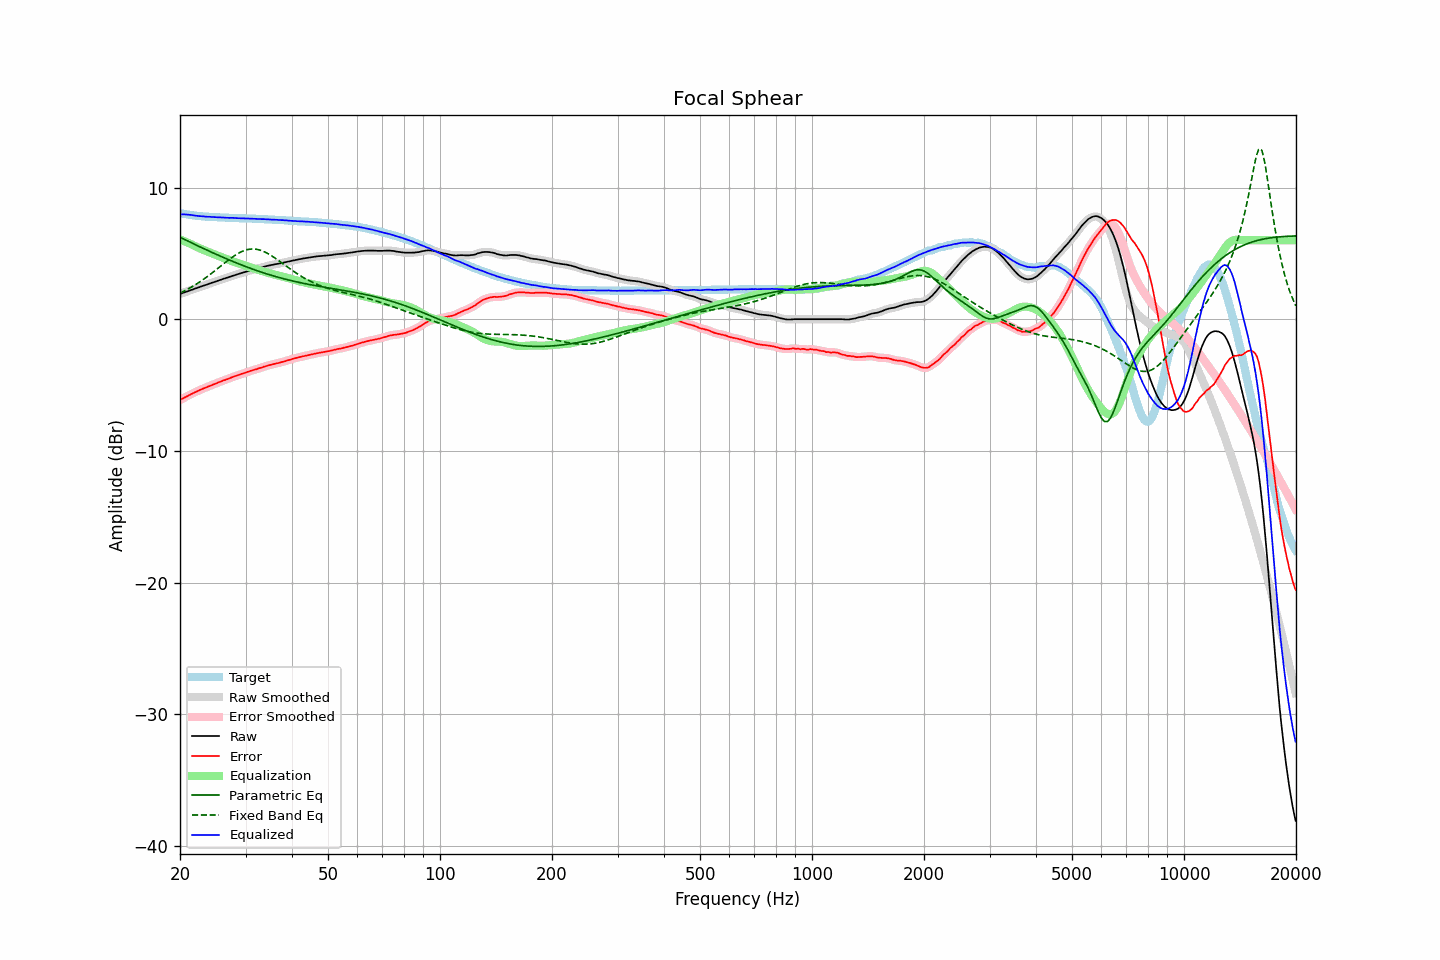

Data behind this chart, as committed beside it:
frequency, raw, error, smoothed, error_smoothed, equalization, parametric_eq, fixed_band_eq, equalized_raw, equalized_smoothed, target
20.00, 1.92, -6.14, 1.92, -6.14, 6.05, 6.22, 1.98, 7.97, 7.97, 8.06
20.20, 1.96, -6.07, 1.96, -6.07, 6.00, 6.16, 2.04, 7.96, 7.97, 8.03
20.40, 2.01, -6.00, 2.01, -6.00, 5.96, 6.10, 2.10, 7.97, 7.96, 8.01
20.61, 2.05, -5.94, 2.05, -5.94, 5.91, 6.04, 2.16, 7.96, 7.96, 7.99
20.81, 2.09, -5.88, 2.09, -5.88, 5.86, 5.98, 2.23, 7.95, 7.95, 7.97
21.02, 2.13, -5.82, 2.13, -5.81, 5.80, 5.93, 2.29, 7.93, 7.94, 7.95
21.23, 2.18, -5.75, 2.18, -5.75, 5.75, 5.87, 2.36, 7.93, 7.93, 7.93
21.44, 2.22, -5.68, 2.22, -5.69, 5.70, 5.81, 2.43, 7.92, 7.92, 7.91
21.66, 2.26, -5.63, 2.26, -5.62, 5.63, 5.75, 2.50, 7.89, 7.90, 7.89
21.87, 2.31, -5.56, 2.31, -5.56, 5.57, 5.69, 2.58, 7.88, 7.87, 7.87
22.09, 2.35, -5.50, 2.35, -5.51, 5.51, 5.63, 2.65, 7.86, 7.86, 7.85
22.31, 2.39, -5.45, 2.39, -5.45, 5.45, 5.58, 2.73, 7.84, 7.84, 7.84
22.54, 2.43, -5.40, 2.43, -5.40, 5.40, 5.52, 2.81, 7.83, 7.83, 7.83
22.76, 2.48, -5.34, 2.48, -5.35, 5.34, 5.46, 2.89, 7.82, 7.82, 7.82
22.99, 2.52, -5.29, 2.52, -5.29, 5.29, 5.40, 2.97, 7.81, 7.81, 7.81
23.22, 2.56, -5.24, 2.56, -5.24, 5.24, 5.35, 3.06, 7.80, 7.80, 7.80
23.45, 2.60, -5.19, 2.60, -5.19, 5.19, 5.29, 3.15, 7.79, 7.79, 7.79
23.69, 2.64, -5.14, 2.64, -5.14, 5.14, 5.23, 3.24, 7.78, 7.78, 7.78
23.92, 2.69, -5.09, 2.69, -5.09, 5.09, 5.18, 3.33, 7.78, 7.78, 7.78
24.16, 2.73, -5.04, 2.73, -5.04, 5.04, 5.12, 3.42, 7.77, 7.77, 7.77
24.40, 2.77, -5.00, 2.77, -4.99, 4.99, 5.07, 3.51, 7.76, 7.76, 7.77
24.65, 2.81, -4.95, 2.81, -4.95, 4.94, 5.01, 3.61, 7.75, 7.75, 7.76
24.89, 2.85, -4.90, 2.85, -4.90, 4.90, 4.96, 3.71, 7.75, 7.75, 7.75
25.14, 2.89, -4.85, 2.89, -4.85, 4.85, 4.90, 3.80, 7.74, 7.74, 7.74
25.39, 2.94, -4.79, 2.94, -4.80, 4.80, 4.85, 3.90, 7.74, 7.74, 7.73
25.65, 2.98, -4.75, 2.98, -4.75, 4.75, 4.79, 4.00, 7.73, 7.73, 7.73
25.91, 3.02, -4.70, 3.02, -4.70, 4.71, 4.74, 4.10, 7.72, 7.73, 7.72
26.16, 3.07, -4.65, 3.06, -4.66, 4.66, 4.69, 4.20, 7.73, 7.72, 7.72
26.43, 3.10, -4.62, 3.10, -4.61, 4.61, 4.63, 4.29, 7.71, 7.71, 7.72
26.69, 3.14, -4.57, 3.14, -4.57, 4.56, 4.58, 4.39, 7.70, 7.70, 7.71
26.96, 3.18, -4.53, 3.18, -4.52, 4.52, 4.53, 4.48, 7.70, 7.70, 7.71
27.23, 3.22, -4.48, 3.22, -4.47, 4.47, 4.48, 4.57, 7.69, 7.70, 7.69
27.50, 3.27, -4.42, 3.27, -4.43, 4.43, 4.43, 4.67, 7.70, 7.70, 7.69
27.77, 3.31, -4.38, 3.31, -4.38, 4.38, 4.38, 4.75, 7.69, 7.69, 7.69
28.05, 3.35, -4.33, 3.35, -4.34, 4.34, 4.33, 4.83, 7.69, 7.69, 7.68
28.33, 3.38, -4.30, 3.38, -4.30, 4.30, 4.28, 4.91, 7.68, 7.68, 7.68
28.62, 3.42, -4.26, 3.42, -4.25, 4.25, 4.23, 4.98, 7.67, 7.67, 7.68
28.90, 3.46, -4.21, 3.46, -4.21, 4.21, 4.18, 5.05, 7.67, 7.67, 7.67
29.19, 3.50, -4.16, 3.50, -4.17, 4.17, 4.13, 5.11, 7.67, 7.67, 7.66
29.48, 3.53, -4.13, 3.53, -4.13, 4.13, 4.08, 5.17, 7.66, 7.66, 7.66
29.78, 3.57, -4.09, 3.57, -4.09, 4.09, 4.04, 5.21, 7.66, 7.66, 7.66
30.08, 3.61, -4.05, 3.61, -4.05, 4.05, 3.99, 5.25, 7.65, 7.65, 7.66
30.38, 3.65, -4.00, 3.65, -4.00, 4.01, 3.95, 5.29, 7.65, 7.65, 7.65
30.68, 3.68, -3.96, 3.68, -3.96, 3.97, 3.90, 5.31, 7.65, 7.65, 7.64
30.99, 3.72, -3.92, 3.72, -3.92, 3.93, 3.86, 5.33, 7.65, 7.65, 7.64
31.30, 3.75, -3.89, 3.75, -3.89, 3.89, 3.81, 5.33, 7.64, 7.64, 7.64
31.61, 3.78, -3.85, 3.78, -3.85, 3.85, 3.77, 5.33, 7.63, 7.63, 7.63
31.93, 3.81, -3.82, 3.81, -3.82, 3.81, 3.72, 5.32, 7.62, 7.62, 7.63
32.24, 3.84, -3.78, 3.84, -3.78, 3.77, 3.68, 5.30, 7.61, 7.62, 7.62
32.57, 3.88, -3.73, 3.88, -3.74, 3.74, 3.64, 5.27, 7.62, 7.61, 7.61
32.89, 3.91, -3.70, 3.91, -3.70, 3.70, 3.60, 5.24, 7.61, 7.61, 7.61
33.22, 3.94, -3.67, 3.94, -3.66, 3.66, 3.56, 5.19, 7.60, 7.60, 7.61
33.55, 3.98, -3.61, 3.98, -3.62, 3.62, 3.52, 5.15, 7.60, 7.60, 7.59
33.89, 4.01, -3.58, 4.01, -3.58, 3.58, 3.48, 5.09, 7.59, 7.59, 7.59
34.23, 4.04, -3.55, 4.04, -3.54, 3.55, 3.44, 5.03, 7.59, 7.59, 7.59
34.57, 4.07, -3.50, 4.07, -3.51, 3.51, 3.40, 4.96, 7.58, 7.58, 7.57
34.92, 4.09, -3.48, 4.09, -3.48, 3.48, 3.36, 4.89, 7.57, 7.57, 7.57
35.27, 4.12, -3.45, 4.12, -3.45, 3.45, 3.33, 4.81, 7.57, 7.56, 7.57
35.62, 4.14, -3.41, 4.14, -3.41, 3.42, 3.29, 4.74, 7.56, 7.56, 7.55
35.97, 4.17, -3.38, 4.17, -3.38, 3.39, 3.26, 4.65, 7.56, 7.55, 7.55
... 635 more rows
